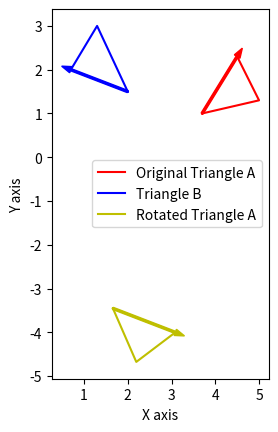

This chart was generated by the following Python code:
import matplotlib.pyplot as plt
import numpy as np

# Triangle A vertices
Ax1, Ay1, Ax2, Ay2, Ax3, Ay3 = (3.7, 1, 4.5, 2.3, 5, 1.3)
A_x_coords = [Ax1, Ax2, Ax3, Ax1]  # Adding Ax1 to close the triangle
A_y_coords = [Ay1, Ay2, Ay3, Ay1]  # Adding Ay1 to close the triangle

# Triangle B vertices
Bx1, By1, Bx2, By2, Bx3, By3 = (2, 1.5, 0.7, 2, 1.3, 3)
B_x_coords = [Bx1, Bx2, Bx3, Bx1]  # Adding Bx1 to close the triangle
B_y_coords = [By1, By2, By3, By1]  # Adding By1 to close the triangle

# Rotation matrix
rotation_matrix = np.array([[0.18343651, 0.98303156], [-0.98303156, 0.18343651]])

# Rotate the vertices of Triangle A
A_rotated = np.dot(rotation_matrix, np.array([A_x_coords[:-1], A_y_coords[:-1]]))

# Plotting using matplotlib
plt.figure()
plt.plot(A_x_coords, A_y_coords, 'r-', label="Original Triangle A")
plt.plot(B_x_coords, B_y_coords, 'b-', label="Triangle B")
plt.plot(np.append(A_rotated[0], A_rotated[0][0]), np.append(A_rotated[1], A_rotated[1][0]), 'y-',
         label="Rotated Triangle A")  # Closing the rotated Triangle A

# Add arrows
plt.arrow(Ax1, Ay1, Ax2 - Ax1, Ay2 - Ay1, color='r', width=0.05)
plt.arrow(Bx1, By1, Bx2 - Bx1, By2 - By1, color='b', width=0.05)
plt.arrow(A_rotated[0][0], A_rotated[1][0], A_rotated[0][1] - A_rotated[0][0], A_rotated[1][1] - A_rotated[1][0],
          color='y', width=0.05)

# Displaying the legend
plt.legend()

# Equal aspect ratio
plt.gca().set_aspect('equal', adjustable='box')

# Displaying the plot
plt.xlabel("X axis")
plt.ylabel("Y axis")
plt.show()
